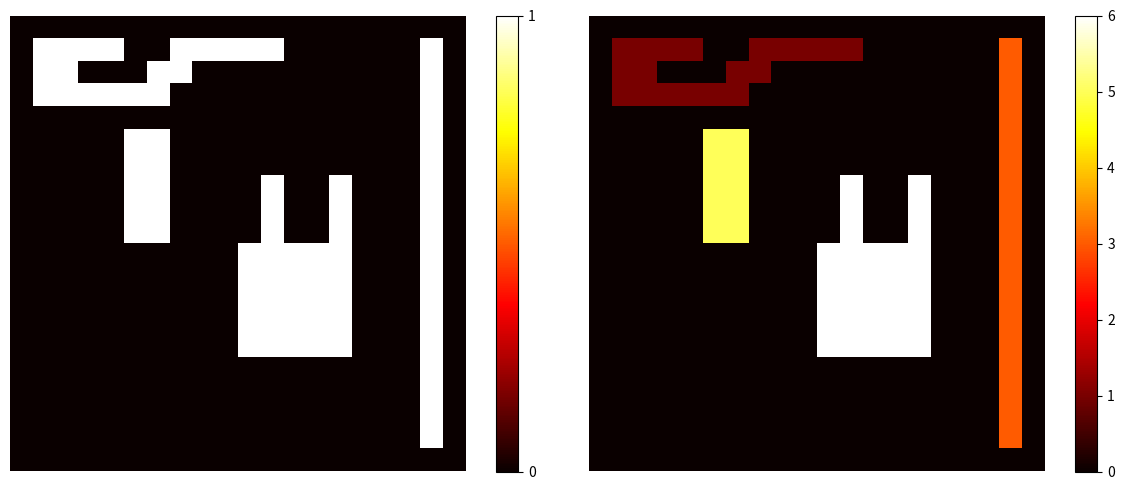

Python code for this plot:
import numpy as np
import matplotlib.pyplot as plt

def check(B, y, x):
  if not 0 <= x < B.shape[1]:
    return False
  if not 0 <= y < B.shape[0]:
    return False
  if B[y, x] != 0:
    return True
  return False

def neighbours2(image, y, x): 
  left = y, x-1
  top = y-1, x
  if not check(image, *left):
    left = None
  if not check(image, *top):
    top = None
  return left, top

def find(label, linked):
  j = label
  while linked[j] != 0:
    j = linked[j]
  return j

def union(label1, label2, linked):
  j = find(label1, linked)
  k = find(label2, linked)
  if j != k:
    linked[k] = j

def two_pass_labeling(binary_image):
    labels = np.zeros_like(binary_image)
    label = 1 
    linked = np.zeros(len(binary_image), dtype='uint') 
    for y in range(len(binary_image)):
        for x in range(binary_image.shape[0]):
            if binary_image[y, x] != 0:
                ns = neighbours2(binary_image, y, x)
                if ns[0] is None and ns[1] is None:
                  m = label
                  label += 1
                else:
                  lbs = [labels[i] for i in ns if i is not None]
                  m = min(lbs) 
                labels[y, x] = m
                for n in ns:
                  if n is not None:
                    lb = labels[n]
                    if lb != m:
                      union(m, lb, linked)
    for y in range(binary_image.shape[0]):
      for x in range(binary_image.shape[1]):
        if binary_image[y, x] != 0:
          new_label = find(labels[y, x], linked)
          if new_label != labels[y, x]:
            labels[y, x] = new_label
    return labels

def count_in_right_way(labels):
  dtd = {}
  i = 1
  for y in range(labels.shape[0]):
    for x in range(labels.shape[1]):
      if labels[y, x] in dtd:
        labels[y, x] = dtd[labels[y, x]]
      elif labels[y, x] != 0 and labels[y, x] not in dtd:
        dtd.update({labels[y, x] : i})
        i += 1
  print(dtd)
  return labels

if __name__ == "__main__":
    image = np.zeros((20, 20), dtype='int32')
    
    image[1:-1, -2] = 1
    
    image[1, 1:5] = 1
    image[1, 7:12] = 1
    image[2, 1:3] = 1
    image[2, 6:8] = 1
    image[3:4, 1:7] = 1
    
    image[7:11, 11] = 1
    image[7:11, 14] = 1
    image[10:15, 10:15] = 1
    
    image[5:10, 5] = 1
    image[5:10, 6] = 1

    labeled_image = two_pass_labeling(image)
    
    print("Labels - ", list(set( labeled_image.ravel()))[1:])
    
    
    plt.figure(figsize=(12, 5))
    plt.subplot(121)
    plt.imshow(image, cmap="hot")
    plt.colorbar(ticks=range(int(2)))
    plt.axis("off")
    plt.subplot(122)
    plt.imshow( labeled_image.astype("uint8"), cmap="hot")
    plt.colorbar()
    plt.axis("off")
    plt.tight_layout()
    plt.show()